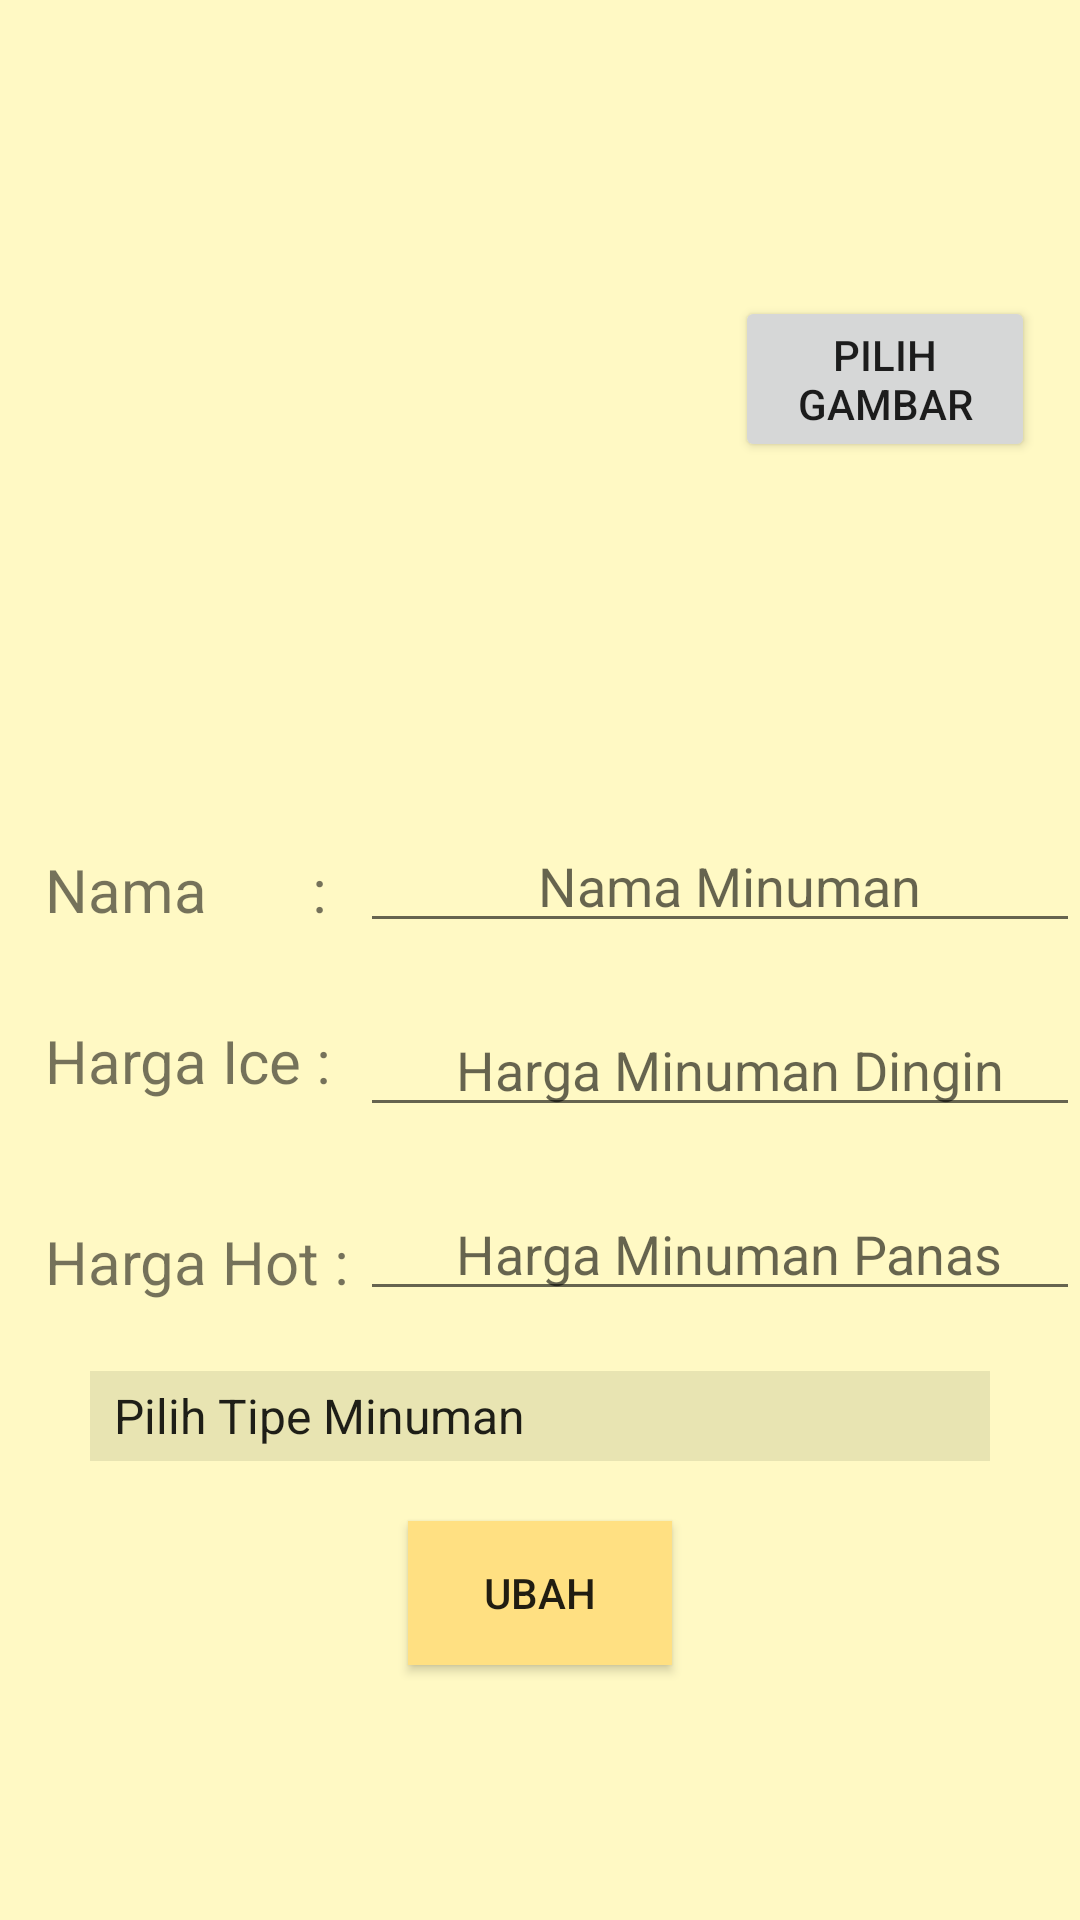

Android layout source for this screen:
<!-- AndroidManifest.xml: application theme AppTheme -->
<!-- res/layout/activity_edit_drink.xml -->
<?xml version="1.0" encoding="utf-8"?>
<RelativeLayout xmlns:android="http://schemas.android.com/apk/res/android"
    xmlns:app="http://schemas.android.com/apk/res-auto"
    xmlns:tools="http://schemas.android.com/tools"
    android:background="@color/bgColor"
    android:layout_width="match_parent"
    android:layout_height="match_parent"
    tools:context=".EditDrink">

    <LinearLayout
        android:id="@+id/imgAdd"
        android:layout_width="match_parent"
        android:layout_height="253dp"
        android:orientation="horizontal">

        <ImageView
            android:id="@+id/myImg"
            android:layout_width="200dp"
            android:layout_height="200dp"
            android:layout_alignParentTop="true"
            android:layout_marginLeft="30dp"
            android:layout_marginTop="30dp"

            app:srcCompat="@mipmap/ic_launcher_round" />

        <Button
            android:id="@+id/btnChoose"
            android:layout_width="wrap_content"
            android:layout_height="wrap_content"
            android:layout_gravity="center"
            android:layout_marginLeft="15dp"
            android:layout_marginRight="15dp"
            android:text="Pilih gambar" />
    </LinearLayout>
    <TextView
        android:id="@+id/tNama"
        android:layout_width="120dp"
        android:layout_height="wrap_content"
        android:layout_below="@+id/imgAdd"
        android:layout_marginTop="30dp"
        android:paddingLeft="15dp"
        android:textSize="20dp"
        android:text="Nama       : "/>
    <EditText

        android:layout_toRightOf="@+id/tNama"
        android:layout_marginTop="20dp"
        android:layout_below="@id/imgAdd"
        android:layout_width="150dp"
        android:layout_height="wrap_content"
        android:layout_alignParentRight="true"
        android:layout_centerHorizontal="true"
        android:hint="Nama Minuman"
        android:id="@+id/inNamaMenu"
        android:gravity="center_horizontal"
        android:paddingLeft="10dp"/>
    <TextView
        android:id="@+id/tHargaIce"
        android:layout_width="120dp"
        android:layout_height="wrap_content"
        android:layout_below="@+id/tNama"
        android:layout_marginTop="30dp"
        android:paddingLeft="15dp"
        android:textSize="20dp"
        android:text="Harga Ice : "/>
    <EditText

        android:layout_marginTop="20dp"
        android:layout_toRightOf="@+id/tHargaIce"
        android:layout_below="@id/inNamaMenu"
        android:layout_width="300dp"
        android:layout_height="wrap_content"
        android:layout_centerHorizontal="true"
        android:hint="Harga Minuman Dingin"
        android:layout_alignParentRight="true"
        android:id="@+id/inHargaIce"
        android:gravity="center_horizontal"
        android:paddingLeft="10dp"/>

    <TextView
        android:id="@+id/tHargaHot"
        android:layout_width="120dp"
        android:layout_height="wrap_content"
        android:layout_below="@+id/tHargaIce"
        android:layout_marginTop="40dp"
        android:paddingLeft="15dp"
        android:textSize="20dp"
        android:text="Harga Hot : "/>
    <EditText

        android:layout_marginTop="20dp"
        android:layout_toRightOf="@+id/tHargaHot"
        android:layout_below="@id/inHargaIce"
        android:layout_width="300dp"
        android:layout_height="wrap_content"
        android:layout_centerHorizontal="true"
        android:hint="Harga Minuman Panas"
        android:layout_alignParentRight="true"
        android:id="@+id/inHargaHot"
        android:gravity="center_horizontal"
        android:paddingLeft="10dp"/>


    <Spinner
        android:id="@+id/listDrink"
        android:layout_width="300dp"
        android:layout_height="30dp"
        android:layout_below="@+id/inHargaHot"
        android:layout_marginTop="20dp"
        android:layout_centerHorizontal="true"
        android:background="@color/bgToolbar"
        android:entries="@array/listdrink"
        android:gravity="center">
    </Spinner>

    <Button
        android:id="@+id/btnTmbhMenu"
        android:layout_width="wrap_content"
        android:layout_height="wrap_content"
        android:layout_below="@+id/listDrink"
        android:layout_marginTop="20dp"
        android:layout_centerHorizontal="true"
        android:background="@color/bgBtnHome"
        android:text="Ubah" />

</RelativeLayout>
<!-- resources referenced by this layout -->
<resources>
  <string-array name="listdrink">
          <item>Pilih Tipe Minuman</item>
          <item>Cinnar Espresso</item>
          <item>Non Coffe</item>
          <item>Manual Brewing</item>
          <item>Cinnamonraisin Soda</item>
      </string-array>
  <color name="bgBtnHome">#ffe082</color>
  <color name="bgColor">#fff9c4</color>
  <color name="bgToolbar">#e8e4b2</color>
  <style name="AppTheme" parent="Theme.AppCompat.Light.NoActionBar">
          
          <item name="colorPrimary">@color/colorPrimary</item>
          <item name="colorPrimaryDark">@color/colorPrimaryDark</item>
          <item name="colorAccent">@color/colorAccent</item>
      </style>
  <color name="colorPrimary">#fb8c00</color>
  <color name="colorPrimaryDark">#c25e00</color>
  <color name="colorAccent">#D81B60</color>
</resources>
